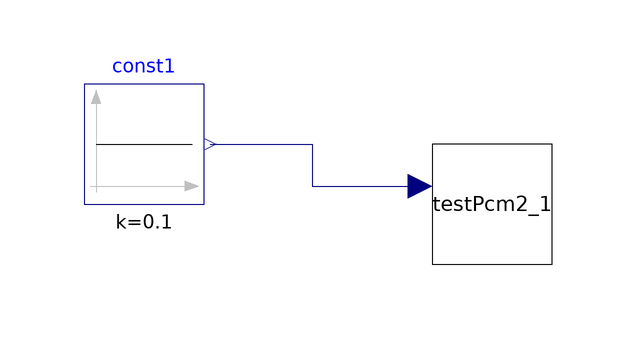

The Modelica model whose source follows is shown above as a component diagram (icons at their Placement, wires along their Line points).

model testBlock
  BaseClasses.testPcm2 testPcm2_1
    annotation (Placement(transformation(extent={{-12,2},{8,22}})));
  Modelica.Blocks.Sources.Constant const1(k=0.1)
    annotation (Placement(transformation(extent={{-70,12},{-50,32}})));
equation
  connect(const1.y, testPcm2_1.m_flow) annotation (Line(points={{-49,22},{-32,
          22},{-32,15},{-14,15}}, color={0,0,127}));
  annotation (
    Icon(coordinateSystem(preserveAspectRatio=false)),
    Diagram(coordinateSystem(preserveAspectRatio=false)),
    experiment(StopTime=86400, Interval=60));
end testBlock;